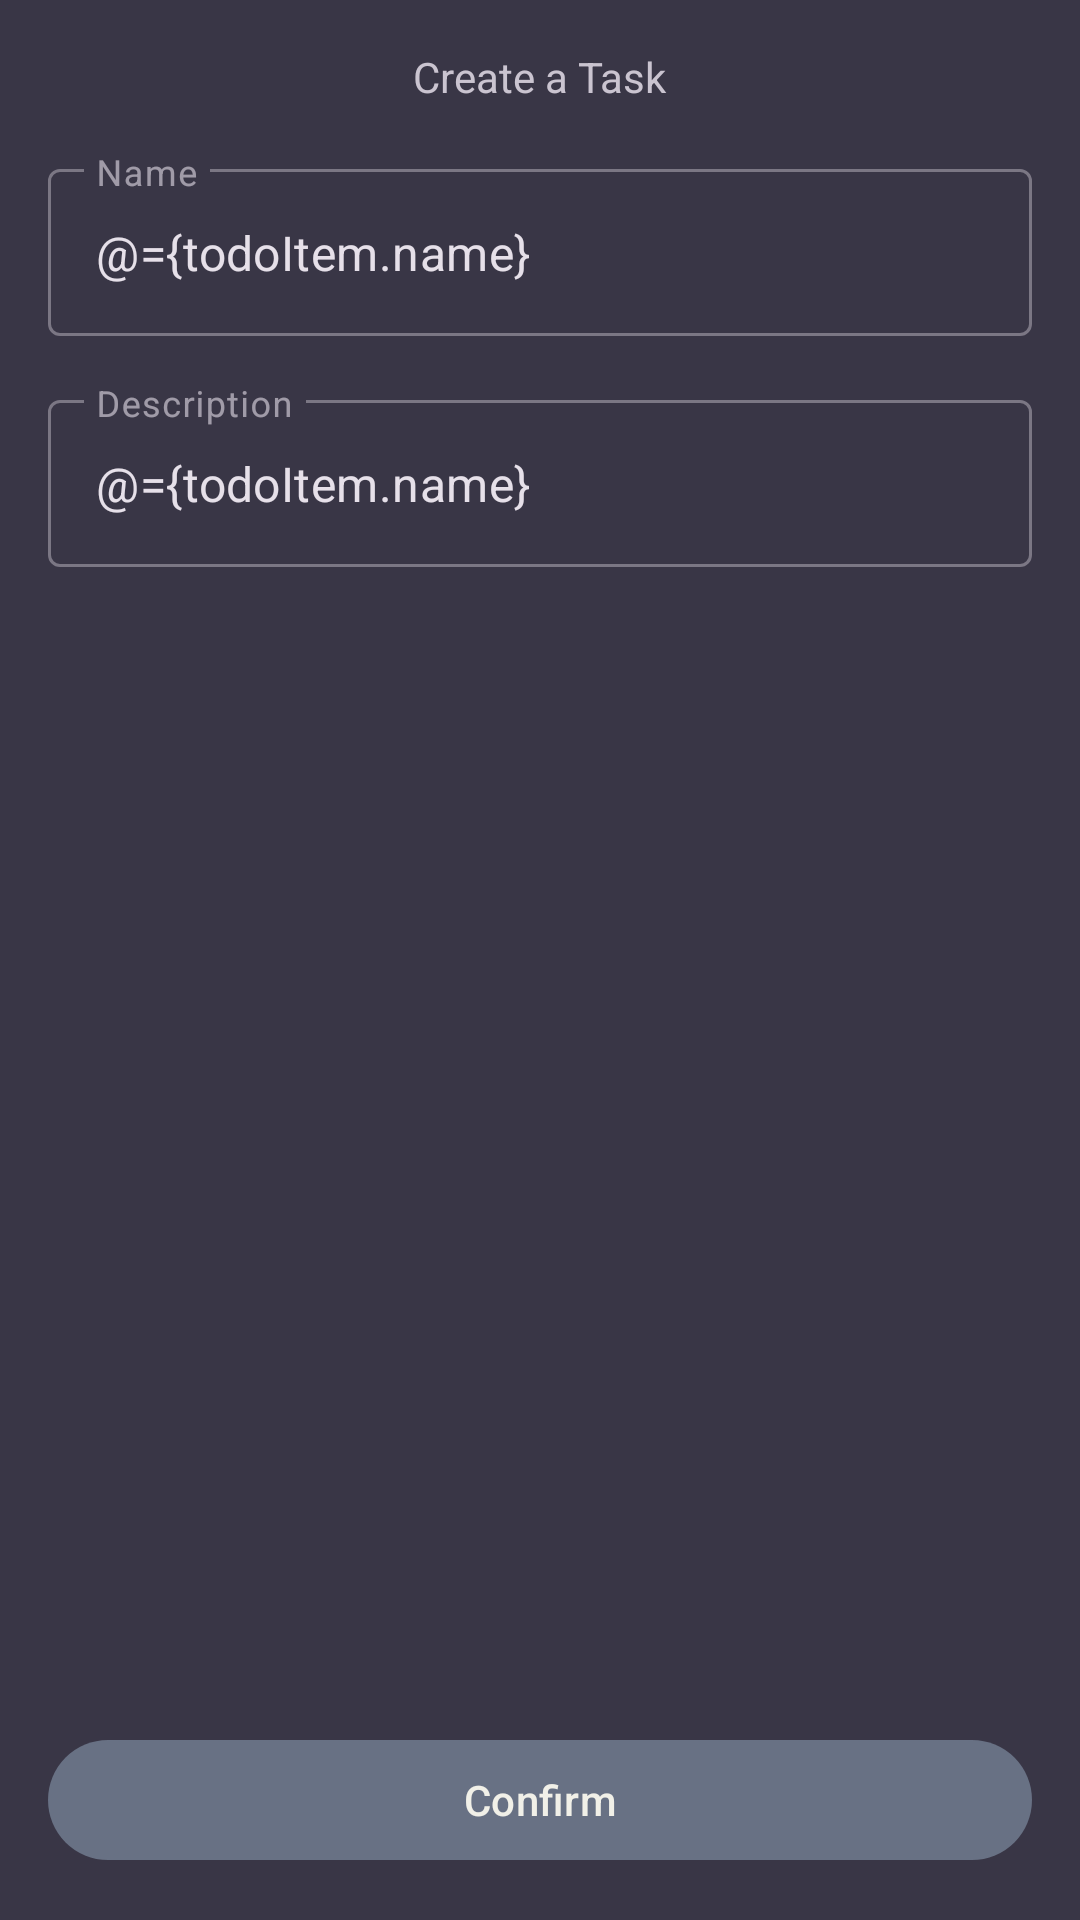

Layout XML and referenced resources for this Android screen:
<!-- AndroidManifest.xml: application theme Theme.TodoApp -->
<!-- res/layout/fragment_create_todo.xml -->
<?xml version="1.0" encoding="utf-8"?>
<layout xmlns:app="http://schemas.android.com/apk/res-auto">
    <data>
        <variable
                name="todoItem"
                type="dev.vinicius.todoapp.domain.dto.TodoItemDTOInput" />
    </data>

    <androidx.constraintlayout.widget.ConstraintLayout xmlns:android="http://schemas.android.com/apk/res/android"
            xmlns:tools="http://schemas.android.com/tools"
            android:layout_width="match_parent"
            android:layout_height="match_parent"
            tools:context=".ui.fragment.CreateTodoFragment">

        
        <TextView
                android:id="@+id/tv_create_ti_title"
                android:layout_width="wrap_content"
                android:layout_height="wrap_content"
                android:layout_marginTop="16dp"
                app:layout_constraintStart_toStartOf="parent"
                app:layout_constraintEnd_toEndOf="parent"
                app:layout_constraintTop_toTopOf="parent"
                android:text="@string/txt_title_create_todo" />
        
        <com.google.android.material.textfield.TextInputLayout
                android:id="@+id/tv_create_ti_name"
                android:layout_width="match_parent"
                android:layout_height="wrap_content"
                style="@style/Widget.MaterialComponents.TextInputLayout.OutlinedBox"
                android:layout_margin="16dp"
                app:layout_constraintTop_toBottomOf="@+id/tv_create_ti_title"
                app:layout_constraintStart_toStartOf="parent"
                app:layout_constraintEnd_toEndOf="parent"
                android:hint="@string/txt_label_name">
            <com.google.android.material.textfield.TextInputEditText
                    android:layout_width="match_parent"
                    android:layout_height="wrap_content"
                    android:inputType="text"
                    android:text="@={todoItem.name}"/>
        </com.google.android.material.textfield.TextInputLayout>

        <com.google.android.material.textfield.TextInputLayout
                android:id="@+id/tv_create_ti_description"
                android:layout_width="match_parent"
                android:layout_height="wrap_content"
                style="@style/Widget.MaterialComponents.TextInputLayout.OutlinedBox"
                android:layout_margin="16dp"
                app:layout_constraintTop_toBottomOf="@+id/tv_create_ti_name"
                app:layout_constraintStart_toStartOf="parent"
                app:layout_constraintEnd_toEndOf="parent"
                android:hint="@string/txt_label_description">
            <com.google.android.material.textfield.TextInputEditText
                    android:layout_width="match_parent"
                    android:layout_height="wrap_content"
                    android:inputType="text"
                    android:text="@={todoItem.name}"/>
        </com.google.android.material.textfield.TextInputLayout>



        <com.google.android.material.button.MaterialButton
                android:layout_width="match_parent"
                android:layout_height="wrap_content"
                android:layout_margin="16dp"
                app:layout_constraintBottom_toBottomOf="parent"
                app:layout_constraintStart_toStartOf="parent"
                app:layout_constraintEnd_toEndOf="parent"
                android:text="@string/txt_label_confirm"
            />



    </androidx.constraintlayout.widget.ConstraintLayout>
</layout>
<!-- resources referenced by this layout -->
<resources>
  <string name="txt_label_confirm">Confirm</string>
  <string name="txt_label_description">Description</string>
  <string name="txt_label_name">Name</string>
  <string name="txt_title_create_todo">Create a Task</string>
  <style name="Theme.TodoApp" parent="Base.Theme.TodoApp" />
  <style name="Base.Theme.TodoApp" parent="Theme.Material3.Dark.NoActionBar">
          
          <item name="android:windowBackground">@color/backgroundColor</item>
  
          <item name="colorSurface">@color/backgroundColor</item>
  
          <item name="colorPrimaryContainer">@color/primaryColor</item>
          <item name="colorPrimary">@color/primaryColor</item>
          <item name="colorOnPrimary">@color/onPrimaryColor</item>
          <item name="colorOnPrimaryContainer">@color/onPrimaryColor</item>
          <item name="colorSecondary">@color/secondaryColor</item>
          <item name="colorSecondaryContainer">@color/secondaryColor</item>
          <item name="colorOnSecondary">@color/onSecondaryColor</item>
          <item name="colorAccent">@color/accentColor</item>
  
      </style>
  <color name="backgroundColor">@color/onyx</color>
  <color name="primaryColor">@color/aurometalsaurus</color>
  <color name="onPrimaryColor">@color/white</color>
  <color name="secondaryColor">@color/periwinkle_crayola</color>
  <color name="onSecondaryColor">@color/black</color>
  <color name="accentColor">@color/dim_gray</color>
  <color name="onyx">#393646</color>
  <color name="aurometalsaurus">#687184</color>
  <color name="white">#F1F0E8</color>
  <color name="periwinkle_crayola">#bdcbe6</color>
  <color name="black">#212121</color>
  <color name="dim_gray">#666174</color>
</resources>
